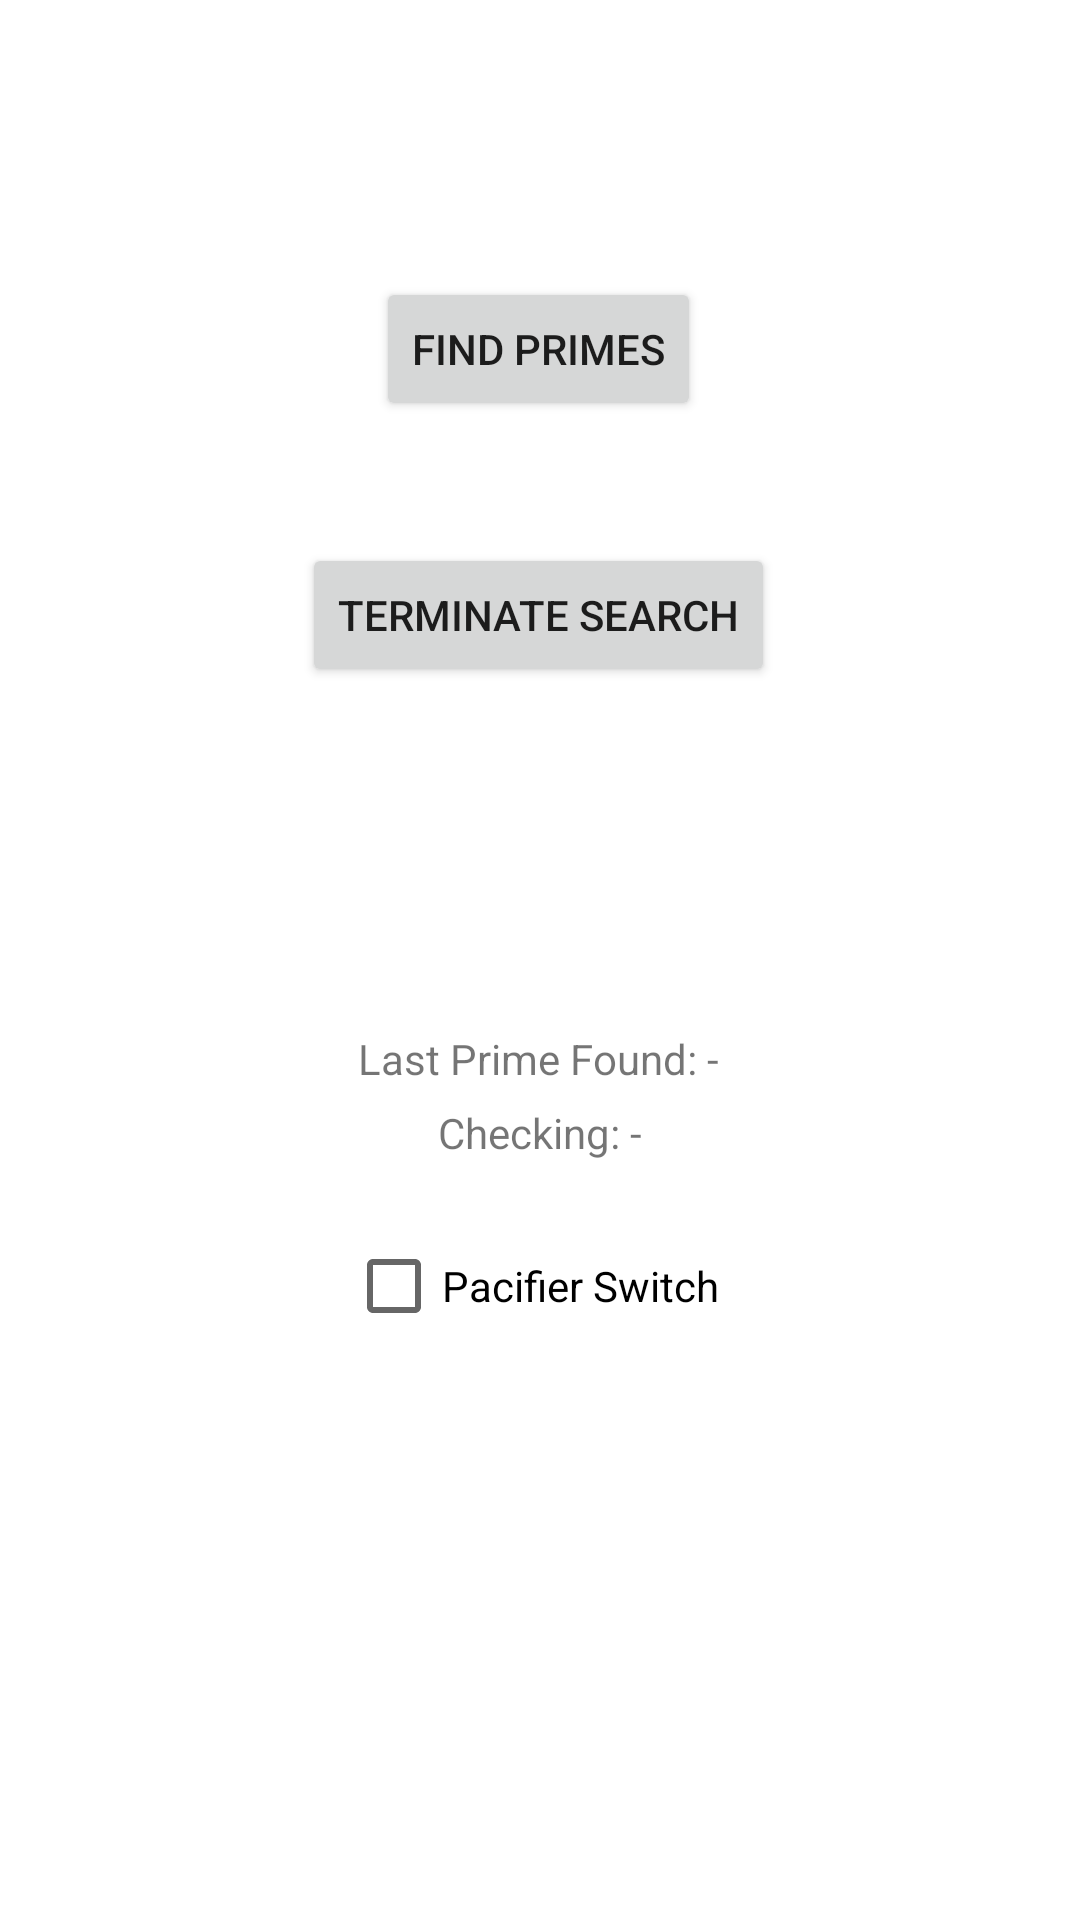

Reconstruct the res/layout file that produces this screen, plus the resources it refers to.
<!-- AndroidManifest.xml: application theme Theme.NUMAD23Sp_TylerPoff -->
<!-- res/layout/activity_primes.xml -->
<?xml version="1.0" encoding="utf-8"?>
<androidx.constraintlayout.widget.ConstraintLayout xmlns:android="http://schemas.android.com/apk/res/android"
    xmlns:app="http://schemas.android.com/apk/res-auto"
    xmlns:tools="http://schemas.android.com/tools"
    android:layout_width="match_parent"
    android:layout_height="match_parent"
    tools:context=".Primes">

    <Button
        android:id="@+id/btnStartPrimes"
        android:layout_width="wrap_content"
        android:layout_height="wrap_content"
        android:text="Find Primes"
        app:layout_constraintBottom_toBottomOf="parent"
        app:layout_constraintEnd_toEndOf="parent"
        app:layout_constraintHorizontal_bias="0.498"
        app:layout_constraintStart_toStartOf="parent"
        app:layout_constraintTop_toTopOf="parent"
        app:layout_constraintVertical_bias="0.156" />

    <Button
        android:id="@+id/btnEndPrimes"
        android:layout_width="wrap_content"
        android:layout_height="wrap_content"
        android:text="Terminate Search"
        app:layout_constraintBottom_toBottomOf="parent"
        app:layout_constraintEnd_toEndOf="parent"
        app:layout_constraintHorizontal_bias="0.497"
        app:layout_constraintStart_toStartOf="parent"
        app:layout_constraintTop_toBottomOf="@+id/btnStartPrimes"
        app:layout_constraintVertical_bias="0.09" />

    <TextView
        android:id="@+id/lastPrimeTV"
        android:layout_width="wrap_content"
        android:layout_height="wrap_content"
        android:text="Last Prime Found: -"
        app:layout_constraintBottom_toBottomOf="parent"
        app:layout_constraintEnd_toEndOf="parent"
        app:layout_constraintHorizontal_bias="0.498"
        app:layout_constraintStart_toStartOf="parent"
        app:layout_constraintTop_toBottomOf="@+id/btnEndPrimes"
        app:layout_constraintVertical_bias="0.292" />

    <TextView
        android:id="@+id/checkingPrimeTV"
        android:layout_width="wrap_content"
        android:layout_height="wrap_content"
        android:text="Checking: -"
        app:layout_constraintBottom_toBottomOf="parent"
        app:layout_constraintEnd_toEndOf="parent"
        app:layout_constraintStart_toStartOf="parent"
        app:layout_constraintTop_toBottomOf="@+id/lastPrimeTV"
        app:layout_constraintVertical_bias="0.022" />

    <CheckBox
        android:id="@+id/primeSwitch"
        android:layout_width="wrap_content"
        android:layout_height="wrap_content"
        android:text="Pacifier Switch"
        app:layout_constraintBottom_toBottomOf="parent"
        app:layout_constraintEnd_toEndOf="parent"
        app:layout_constraintHorizontal_bias="0.489"
        app:layout_constraintStart_toStartOf="parent"
        app:layout_constraintTop_toBottomOf="@+id/checkingPrimeTV"
        app:layout_constraintVertical_bias="0.086" />

</androidx.constraintlayout.widget.ConstraintLayout>
<!-- resources referenced by this layout -->
<resources>
  <style name="Theme.NUMAD23Sp_TylerPoff" parent="Theme.MaterialComponents.DayNight.DarkActionBar">
          
          <item name="colorPrimary">@color/red</item>
          <item name="colorPrimaryVariant">@color/red</item>
          <item name="colorOnPrimary">@color/white</item>
          
          <item name="colorSecondary">@color/teal_200</item>
          <item name="colorSecondaryVariant">@color/teal_700</item>
          <item name="colorOnSecondary">@color/black</item>
          
          <item name="android:statusBarColor">?attr/colorPrimaryVariant</item>
          
      </style>
  <color name="red">#E83845</color>
  <color name="white">#FFFFFFFF</color>
  <color name="teal_200">#FF03DAC5</color>
  <color name="teal_700">#FF018786</color>
  <color name="black">#FF000000</color>
</resources>
